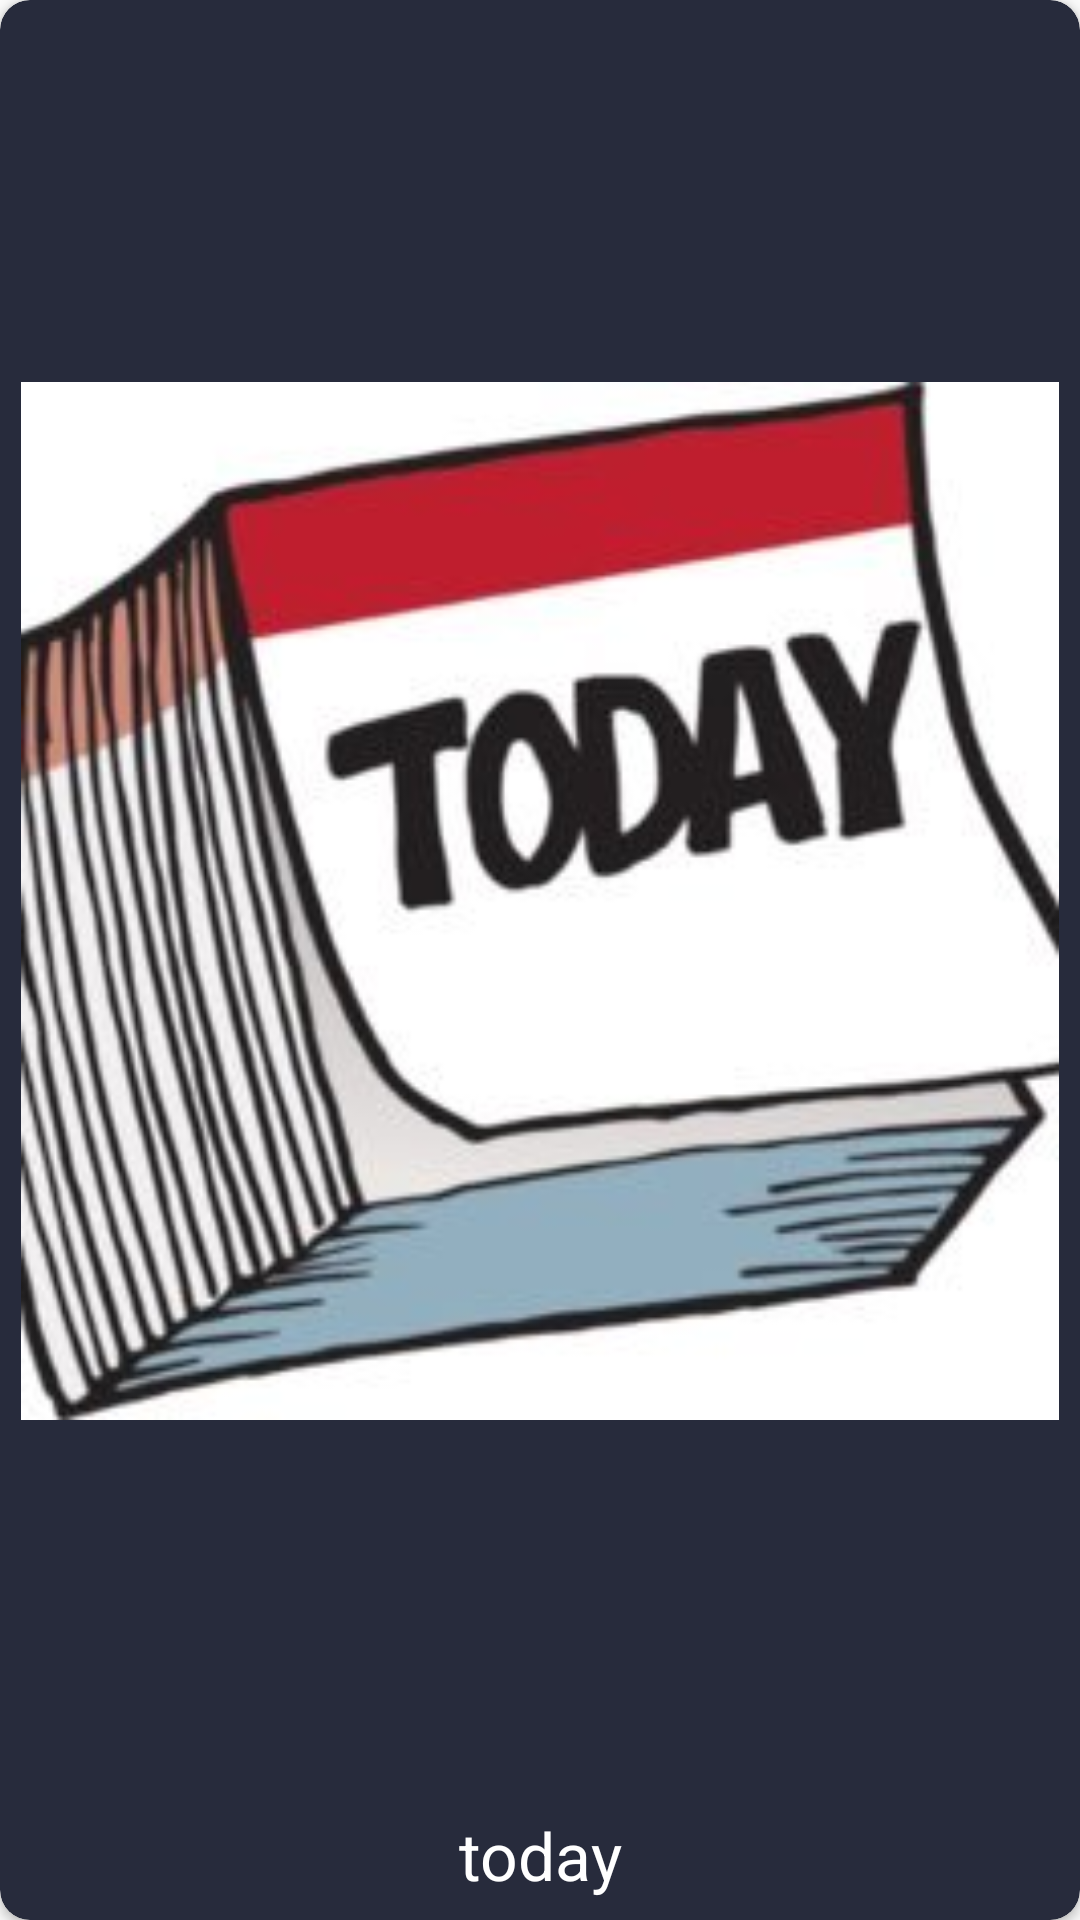

Layout XML and referenced resources for this Android screen:
<!-- AndroidManifest.xml: application theme AppTheme -->
<!-- res/layout/category_row.xml -->
<?xml version="1.0" encoding="utf-8"?>
<androidx.cardview.widget.CardView xmlns:android="http://schemas.android.com/apk/res/android"
    xmlns:app="http://schemas.android.com/apk/res-auto"
    android:id="@+id/container"
    android:orientation="vertical"
    android:layout_width="match_parent"
    android:layout_height="wrap_content"
    app:cardCornerRadius="10dp"
    android:elevation="3dp"
    android:foreground="?attr/selectableItemBackgroundBorderless"
    android:layout_margin="7dp"
    android:backgroundTint="#272b3c"
    >
    <LinearLayout
        android:layout_width="match_parent"
        android:layout_height="match_parent"
        android:orientation="vertical"
        >
        <ImageView
            android:id="@+id/image"
            android:layout_width="match_parent"
            android:layout_height="120dp"
            android:src="@drawable/row"
            android:layout_weight="1"
            android:layout_margin="7dp"
            />
        <TextView
            android:id="@+id/name"
            android:layout_width="match_parent"
            android:layout_height="wrap_content"
            android:text="today"
            android:textSize="22dp"
            android:textColor="#fff"
            android:textAlignment="center"
            android:layout_marginTop="3dp"
            android:layout_marginBottom="7dp"
            />
    </LinearLayout>

</androidx.cardview.widget.CardView>
<!-- resources referenced by this layout -->
<resources>
  <!-- drawable row: jpg bitmap (drawable, 15329 bytes) -->
  <style name="AppTheme" parent="Theme.AppCompat.Light.NoActionBar">
          
          <item name="colorPrimary">@color/colorPrimary</item>
          <item name="colorPrimaryDark">#272b3c</item>
          <item name="colorAccent">@color/colorAccent</item>
      </style>
  <color name="colorPrimary">#008577</color>
  <color name="colorAccent">#D81B60</color>
</resources>
